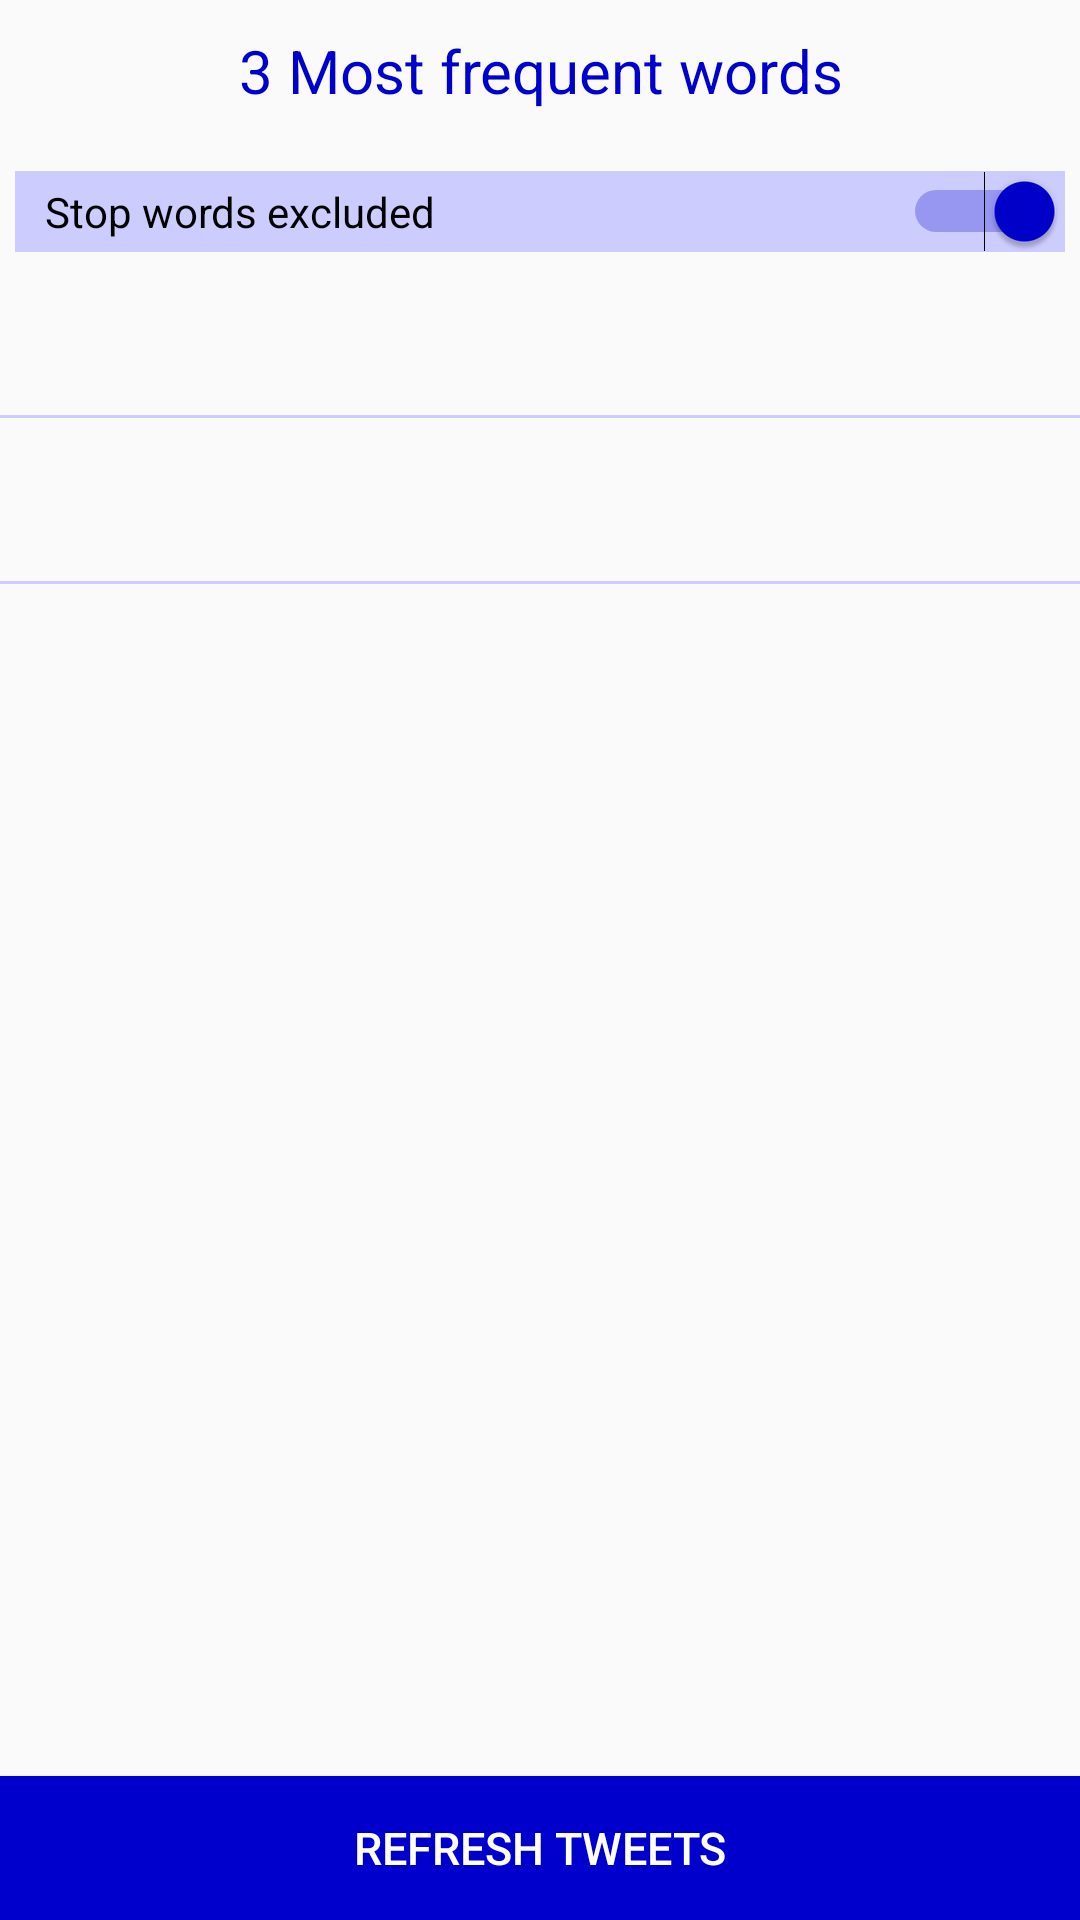

This screen was rendered from an Android layout file. Write that file and the resources it references.
<!-- AndroidManifest.xml: application theme AppTheme -->
<!-- res/layout/activity_main.xml -->
<?xml version="1.0" encoding="utf-8"?>
<RelativeLayout xmlns:android="http://schemas.android.com/apk/res/android"
    xmlns:tools="http://schemas.android.com/tools"
    android:layout_width="match_parent"
    android:layout_height="match_parent"
    tools:context=".Activities.MainActivity">

    <TextView
        android:id="@+id/tv_header"
        android:layout_width="match_parent"
        android:layout_height="wrap_content"
        android:gravity="center"
        android:paddingTop="10dp"
        android:paddingBottom="15dp"
        android:text="@string/most_frequent_word"
        android:textColor="@color/blue"
        android:textSize="20sp" />

    <Switch
        android:id="@+id/switch_stop_words"
        android:layout_width="match_parent"
        android:layout_height="wrap_content"
        android:layout_below="@+id/tv_header"
        android:layout_marginBottom="5dp"
        android:layout_margin="5dp"
        android:paddingLeft="10dp"
        android:background="@color/light_blue"
        android:checked="true"
        android:textSize="14sp"
        android:text="@string/without_stop_words" />

    <TextView
        android:id="@+id/tv_word1"
        android:layout_width="match_parent"
        android:layout_height="wrap_content"
        android:layout_below="@+id/switch_stop_words"
        android:layout_margin="5dp"
        android:paddingLeft="10dp"
        android:paddingTop="5dp"
        android:paddingBottom="10dp"
        android:textColor="@color/colorPrimaryDark"
        android:textSize="@dimen/textview_text_size" />

    <View
        android:id="@+id/horizontal_divider1"
        android:layout_width="match_parent"
        android:layout_height="1dp"
        android:layout_below="@+id/tv_word1"
        android:background="@color/light_blue" />

    <TextView
        android:id="@+id/tv_word2"
        android:layout_width="match_parent"
        android:layout_height="wrap_content"
        android:layout_below="@+id/horizontal_divider1"
        android:layout_margin="5dp"
        android:paddingLeft="10dp"
        android:paddingTop="10dp"
        android:paddingBottom="10dp"
        android:textColor="@color/colorPrimaryDark"
        android:textSize="@dimen/textview_text_size" />


    <View
        android:id="@+id/horizontal_divider2"
        android:layout_width="match_parent"
        android:layout_height="1dp"
        android:layout_below="@+id/tv_word2"
        android:background="@color/light_blue" />

    <TextView
        android:id="@+id/tv_word3"
        android:layout_width="match_parent"
        android:layout_height="wrap_content"
        android:layout_below="@+id/horizontal_divider2"
        android:layout_margin="5dp"
        android:paddingLeft="10dp"
        android:paddingTop="10dp"
        android:paddingBottom="10dp"
        android:textColor="@color/colorPrimaryDark"
        android:textSize="@dimen/textview_text_size" />

    <include layout="@layout/progress_bar_with_text" />

    <Button
        android:id="@+id/buton_refresh_tweets"
        android:layout_width="match_parent"
        android:layout_height="wrap_content"
        android:layout_alignParentBottom="true"
        android:background="@drawable/button_selector"
        android:textColor="@color/white"
        android:textSize="15sp"
        android:padding="5dp"
        android:text="@string/refresh_tweet_button"/>
    <RelativeLayout
        android:id="@+id/rl_retry_button_container"
        android:layout_width="match_parent"
        android:layout_height="match_parent"
        android:background="@color/light_blue"
        android:visibility="gone">

        <Button
            android:id="@+id/button_retry"
            android:layout_width="wrap_content"
            android:layout_height="wrap_content"
            android:layout_centerInParent="true"
            android:paddingBottom="20dp"
            android:paddingLeft="30dp"
            android:paddingRight="30dp"
            android:paddingTop="20dp"
            android:text="@string/retry_button"
            android:textSize="18sp" />
    </RelativeLayout>
</RelativeLayout>
<!-- res/layout/progress_bar_with_text.xml (included above) -->
<?xml version="1.0" encoding="utf-8"?>
<RelativeLayout xmlns:android="http://schemas.android.com/apk/res/android"
    xmlns:tools="http://schemas.android.com/tools"
    android:id="@+id/rl_loading"
    android:layout_width="match_parent"
    android:layout_height="match_parent"
    android:background="@color/gray_transparent"
    android:clickable="true"
    android:elevation="4dp"
    android:visibility="gone"
    tools:visibility="gone">

    <android.support.v7.widget.CardView
        xmlns:card_view="http://schemas.android.com/apk/res-auto"
        android:layout_width="163dp"
        android:layout_height="148dp"
        android:layout_centerInParent="true"
        card_view:cardBackgroundColor="@color/gray"
        card_view:cardCornerRadius="3dp">

        <RelativeLayout
            android:layout_width="match_parent"
            android:layout_height="match_parent">

            <ProgressBar
                android:id="@+id/pb_activity"
                android:layout_width="68dp"
                android:layout_height="68dp"
                android:layout_centerHorizontal="true"
                android:layout_marginTop="17dp"
                android:indeterminate="true" />

            <TextView
                android:id="@+id/tv_loading_message"
                android:layout_width="match_parent"
                android:layout_height="wrap_content"
                android:layout_below="@id/pb_activity"
                android:layout_margin="10dp"
                android:gravity="center"
                android:text="@string/fetching_tweets"
                android:textColor="@color/black" />

        </RelativeLayout>

    </android.support.v7.widget.CardView>

</RelativeLayout>
<!-- resources referenced by this layout -->
<resources>
  <color name="black">#000000</color>
  <color name="blue">#0000cc</color>
  <color name="colorPrimaryDark">#303F9F</color>
  <color name="gray">#ebebeb</color>
  <color name="gray_transparent">#c2292929</color>
  <color name="light_blue">#ccccff</color>
  <color name="white">#ffffff</color>
  <dimen name="textview_text_size">18sp</dimen>
  <!-- drawable button_selector (drawable) -->
  <?xml version="1.0" encoding="utf-8"?>
  <selector xmlns:android="http://schemas.android.com/apk/res/android">
      <item android:state_pressed="true" android:drawable="@color/light_blue"/>
      <item android:state_selected="true" android:drawable="@color/light_blue"/>
      <item android:drawable="@color/blue"/>
  </selector>
  <string name="fetching_tweets">fetching recent tweets</string>
  <string name="most_frequent_word">3 Most frequent words</string>
  <string name="refresh_tweet_button">Refresh Tweets</string>
  <string name="retry_button">Retry</string>
  <string name="without_stop_words">Stop words excluded</string>
  <style name="AppTheme" parent="Theme.AppCompat.Light.DarkActionBar">
                  
                  <item name="colorPrimary">@color/colorPrimary</item>
                  <item name="colorPrimaryDark">@color/colorPrimaryDark</item>
                  <item name="colorAccent">@color/colorAccent</item>
                  <item name="android:colorControlActivated">@color/blue</item>
          </style>
  <color name="colorPrimary">#3F51B5</color>
  <color name="colorAccent">#FF4081</color>
</resources>
